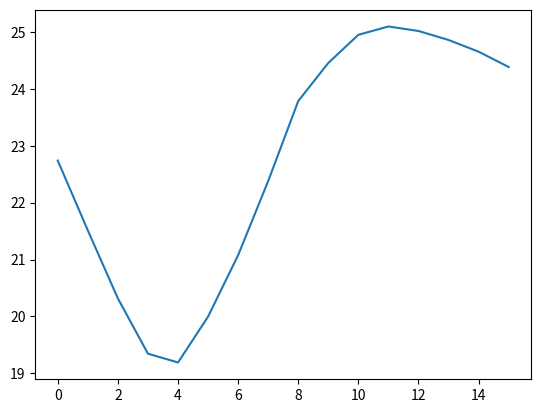

Generate this figure with matplotlib:
# coding=utf-8

"""
[redacted]
@license: MIT
@contact: [email redacted]
@file: demo2.py
@date: 2024/3/15 20:33
@desc: 
"""
import numpy as np
import matplotlib.pyplot as plt
from scipy.interpolate import interp1d
#
# 水库基本信息
name = "黄金峡水库"
idx = "10001"
init_storage = 0.694
storage_list = []
level_list = []
# 水库特征曲线信息
levels = [22, 24, 26, 28, 30, 32]
storages = [0.61, 0.694, 0.876, 1.133, 1.450, 1.852]
# 插值
storage_itp = interp1d(levels, storages, fill_value='extrapolate')
level_itp = interp1d(storages, levels, fill_value='extrapolate')

# 入库流量和出库流量数据
inflow = np.array([28, 69, 105, 367, 1320, 2440, 2760, 3020,
                   3140, 2900, 2750, 1870, 1300, 1100, 980, 820])
outflow = np.ones_like(inflow) * 1500

# 开始调节计算
cur_storage = init_storage
for i, o in zip(inflow, outflow):
    tmp_change_storage = (i - o) * 3600 / 1e8
    cur_storage = cur_storage + tmp_change_storage
    cur_level = level_itp(cur_storage)
    storage_list.append(cur_storage)
    level_list.append(cur_level)

# 绘制水库水位过程曲线
plt.plot(level_list)
plt.show()